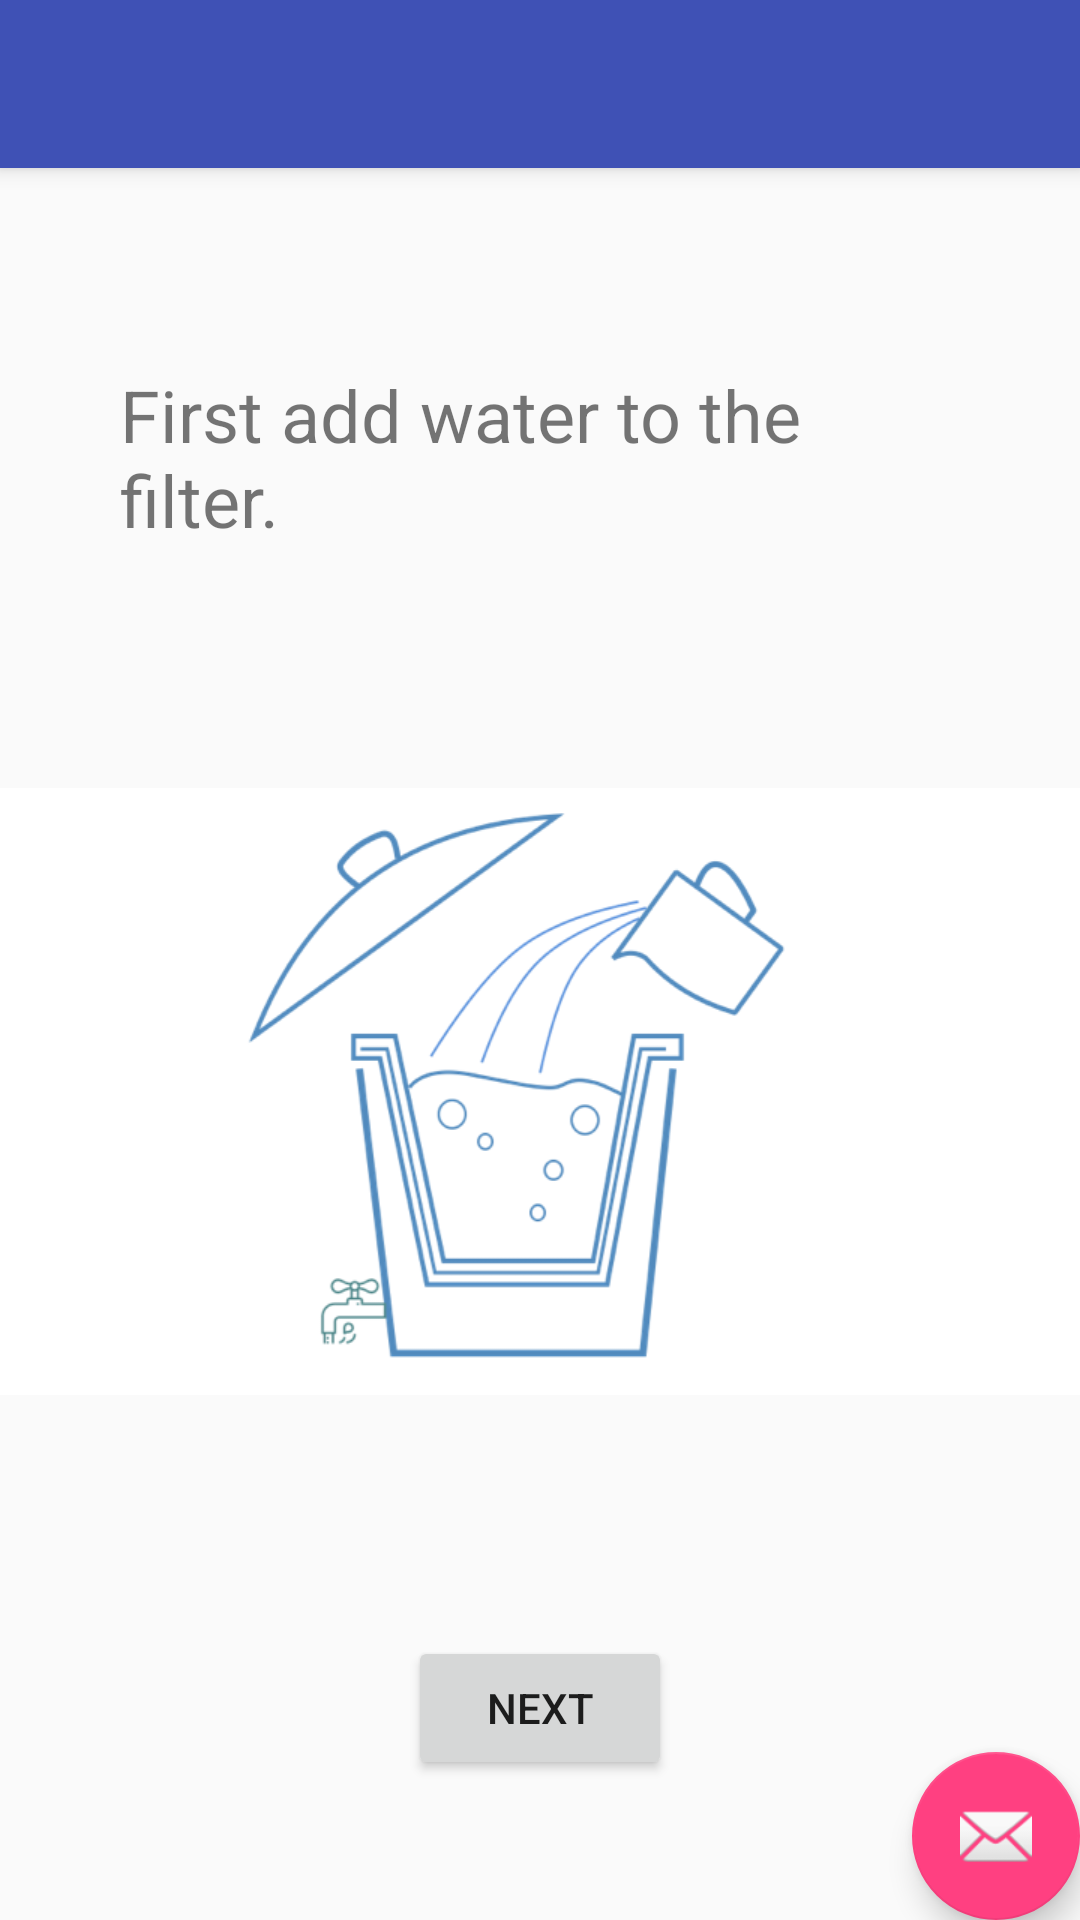

Produce the Android XML layout that renders to this screen, including the resource entries it uses.
<!-- AndroidManifest.xml: application theme AppTheme -->
<!-- res/layout/activity_filter2.xml -->
<?xml version="1.0" encoding="utf-8"?>
<android.support.design.widget.CoordinatorLayout xmlns:android="http://schemas.android.com/apk/res/android"
    xmlns:app="http://schemas.android.com/apk/res-auto"
    xmlns:tools="http://schemas.android.com/tools"
    android:layout_width="match_parent"
    android:layout_height="match_parent"
    tools:context="com.example.evelynwilliams.waterapp.Filter2">

    <android.support.design.widget.AppBarLayout
        android:layout_width="match_parent"
        android:layout_height="wrap_content"
        android:theme="@style/AppTheme.AppBarOverlay">

        <android.support.v7.widget.Toolbar
            android:id="@+id/toolbar"
            android:layout_width="match_parent"
            android:layout_height="?attr/actionBarSize"
            android:background="?attr/colorPrimary"
            app:popupTheme="@style/AppTheme.PopupOverlay" />

    </android.support.design.widget.AppBarLayout>

    <include layout="@layout/content_filter2" />

    <android.support.design.widget.FloatingActionButton
        android:id="@+id/fab"
        android:layout_width="wrap_content"
        android:layout_height="wrap_content"
        android:layout_gravity="bottom|end"
        android:layout_margin="@dimen/fab_margin"
        app:srcCompat="@android:drawable/ic_dialog_email" />

</android.support.design.widget.CoordinatorLayout>
<!-- res/layout/content_filter2.xml (included above) -->
<?xml version="1.0" encoding="utf-8"?>
<android.support.constraint.ConstraintLayout xmlns:android="http://schemas.android.com/apk/res/android"
    xmlns:app="http://schemas.android.com/apk/res-auto"
    xmlns:tools="http://schemas.android.com/tools"
    android:layout_width="match_parent"
    android:layout_height="match_parent"
    app:layout_behavior="@string/appbar_scrolling_view_behavior"
    tools:context="com.example.evelynwilliams.waterapp.Filter2"
    tools:showIn="@layout/activity_filter2">

    <Button
        android:id="@+id/filternext2"
        android:layout_width="wrap_content"
        android:layout_height="wrap_content"
        android:text="Next"
        app:layout_constraintBottom_toBottomOf="parent"
        app:layout_constraintEnd_toEndOf="parent"
        app:layout_constraintStart_toStartOf="parent"
        app:layout_constraintTop_toTopOf="parent"
        app:layout_constraintVertical_bias="0.913" />

    <ImageView
        android:id="@+id/imageView14"
        android:layout_width="wrap_content"
        android:layout_height="231dp"
        app:layout_constraintBottom_toTopOf="@+id/filternext2"
        app:layout_constraintTop_toBottomOf="@+id/textView13"
        app:srcCompat="@drawable/filter2"
        tools:layout_editor_absoluteX="0dp" />

    <TextView
        android:id="@+id/textView13"
        android:layout_width="281dp"
        android:layout_height="wrap_content"
        android:text="First add water to the filter."
        android:textSize="24sp"
        app:layout_constraintBottom_toTopOf="@+id/imageView14"
        app:layout_constraintEnd_toEndOf="parent"
        app:layout_constraintHorizontal_bias="0.506"
        app:layout_constraintStart_toStartOf="parent"
        app:layout_constraintTop_toTopOf="parent" />
</android.support.constraint.ConstraintLayout>
<!-- resources referenced by this layout -->
<resources>
  <!-- drawable filter2: png bitmap (drawable, 62130 bytes) -->
  <style name="AppTheme.AppBarOverlay" parent="ThemeOverlay.AppCompat.Dark.ActionBar" />
  <style name="AppTheme.PopupOverlay" parent="ThemeOverlay.AppCompat.Light" />
  <style name="AppTheme" parent="Theme.AppCompat.Light.DarkActionBar">
          
          <item name="colorPrimary">@color/colorPrimary</item>
          <item name="colorPrimaryDark">@color/colorPrimaryDark</item>
          <item name="colorAccent">@color/colorAccent</item>
      </style>
  <color name="colorPrimary">#3F51B5</color>
  <color name="colorPrimaryDark">#303F9F</color>
  <color name="colorAccent">#FF4081</color>
</resources>
